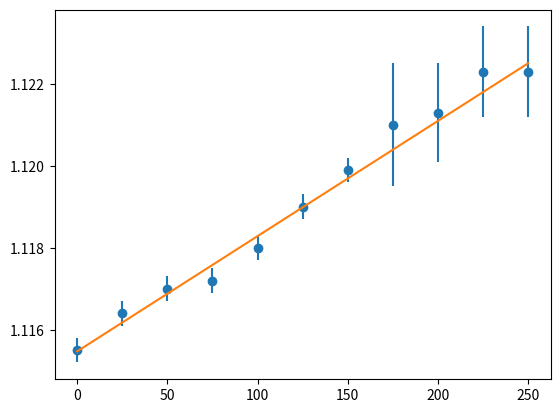

Python code for this plot:
from scipy.optimize import curve_fit
import matplotlib.pyplot as plt
import numpy as np

def linearfit(temp,m,c):
    return temp*m + c

temp = np.array([0.0, 25.0, 50.0, 75.0, 100.0, 125.0, 150.0, 175.0, 200.0, 225.0, 250.0])
length = np.array([1.1155, 1.1164, 1.117, 1.1172, 1.118, 1.119, 1.1199, 1.121, 1.1213, 1.1223, 1.1223])
error = [0.0003, 0.0003, 0.0003, 0.0003, 0.0003, 0.0003, 0.0003, 0.0015, 0.0012, 0.0011, 0.0011]

popt, pcov = curve_fit(linearfit, temp, length, sigma=error)

fitted_y = linearfit(temp, popt[0], popt[1])

fiterror = np.sqrt(np.diag(pcov))

slope = popt[0]
errorslope = fiterror[0]
intercept = popt[1]
errorinintercept = fiterror[1]

plt.errorbar(temp, length, yerr= error, fmt="none")
plt.plot(temp, length, "o")
plt.plot (temp, fitted_y )
